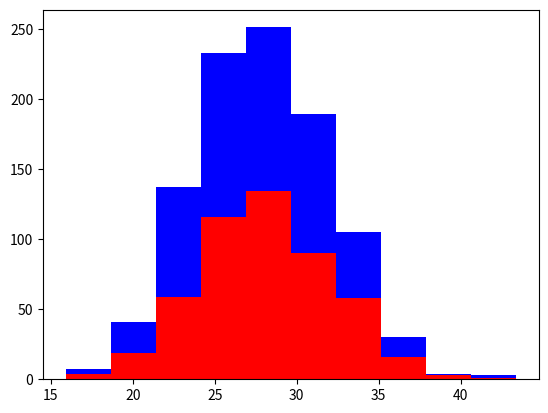

Write the Python code that produced this figure.

# coding: utf-8

# In[6]:


import numpy as np
import matplotlib.pyplot as plt
labs=500
greyhounds=500

grey_height=28+4*np.random.randn(greyhounds)
lab_height=28+4*np.random.randn(labs)

plt.hist([grey_height,lab_height],stacked=True,color=['r','b'])
plt.show()


# In[ ]:





# In[ ]:




